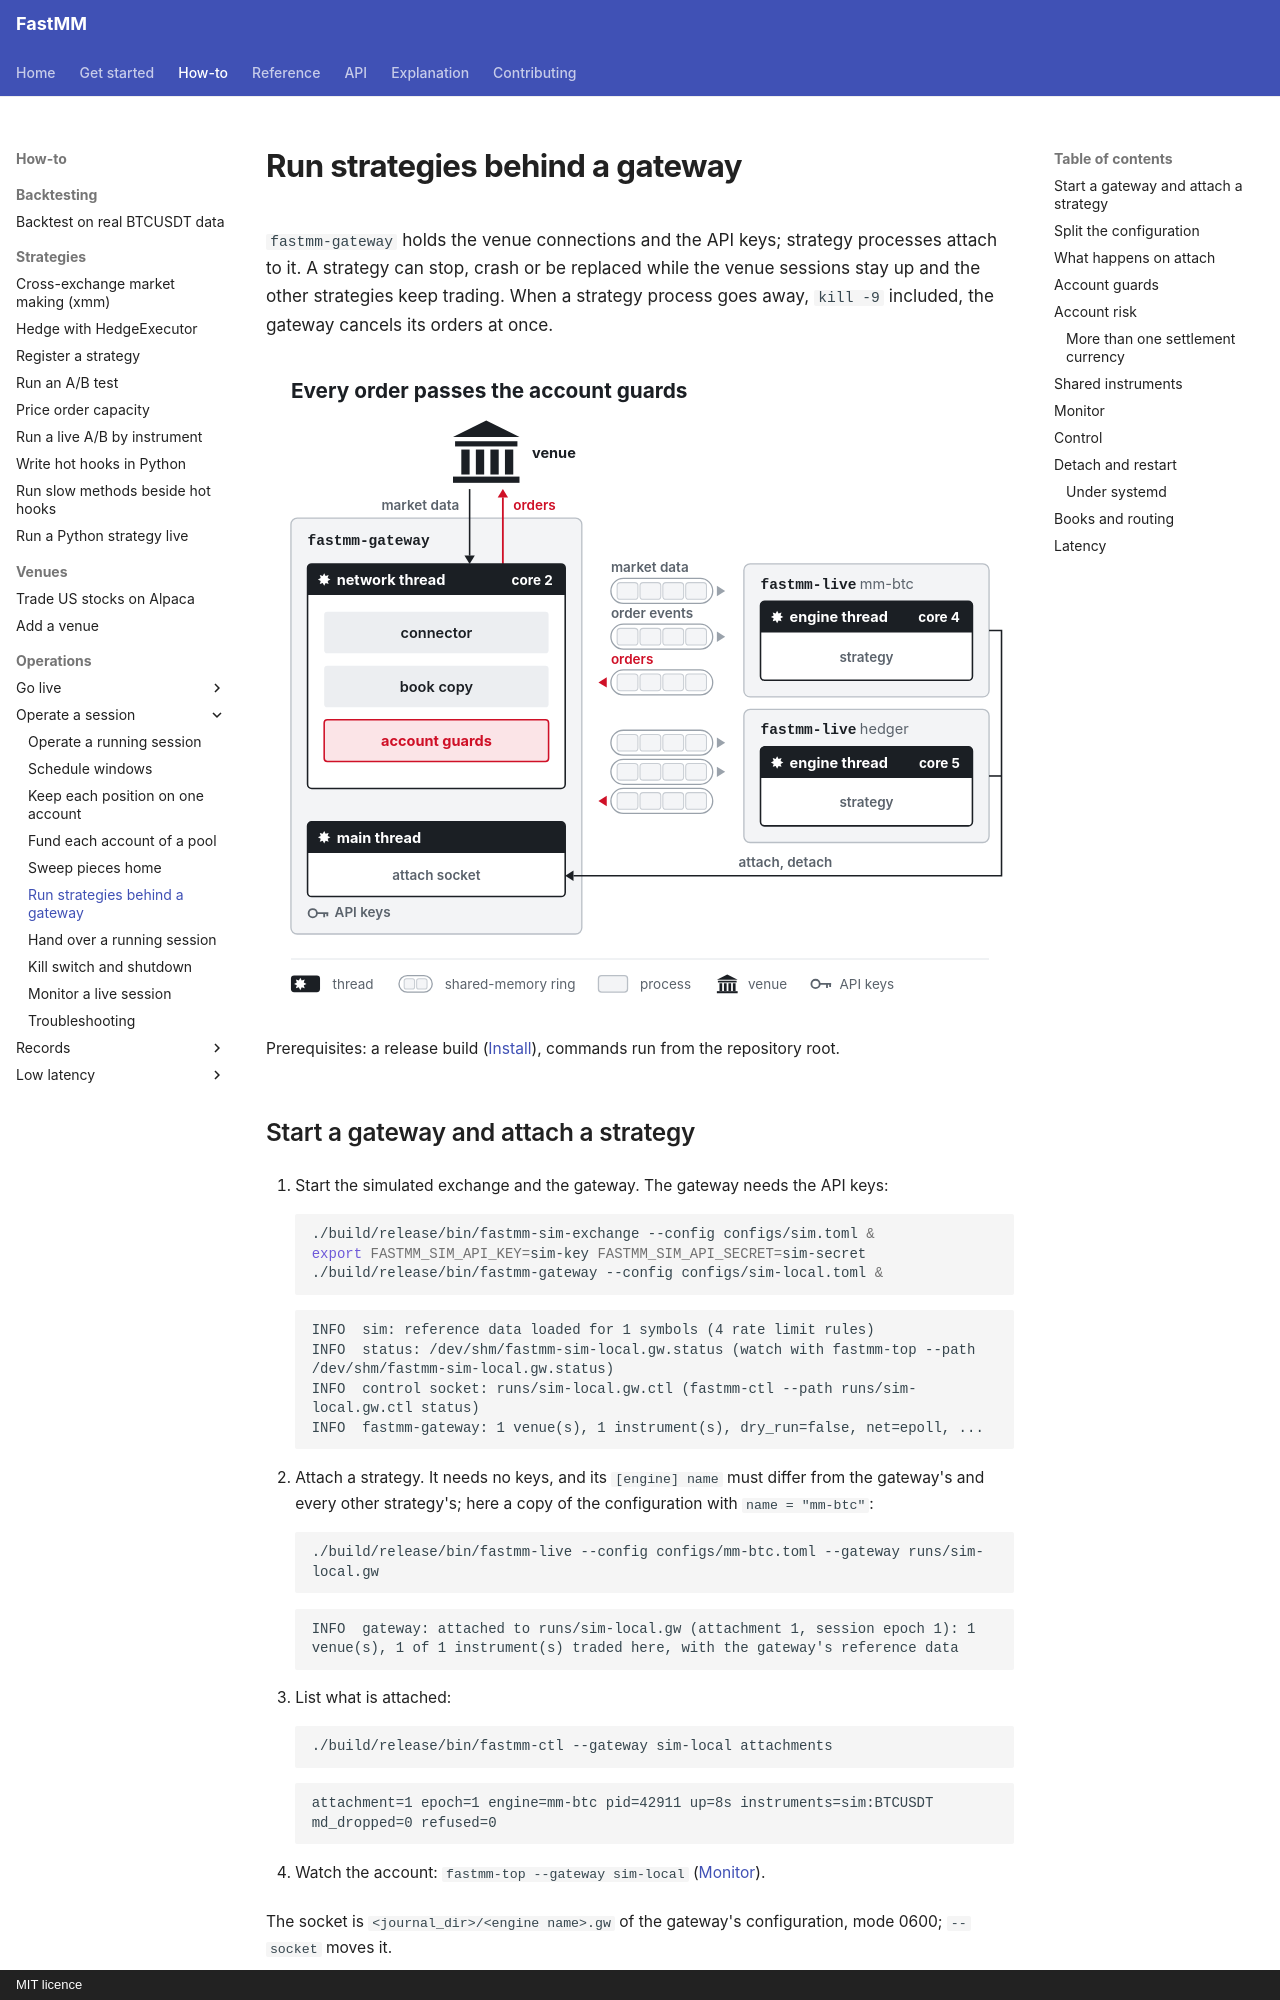

repository: ziyangliu-666/FastMM · page: how-to/operations/run-behind-a-gateway/index.html · generator: mkdocs · copyright: MIT licence

# Run strategies behind a gateway

`fastmm-gateway` holds the venue connections and the API keys; strategy processes attach to it. A strategy can stop, crash or be replaced while the venue sessions stay up and the other strategies keep trading. When a strategy process goes away, `kill -9` included, the gateway cancels its orders at once.

![fastmm-gateway holds the venue connection and the keys; each strategy process attaches with three shared-memory rings per venue, and its orders pass the account guards](../../assets/diagrams/gateway.svg#only-light){ .fastmm-diagram }
![fastmm-gateway holds the venue connection and the keys; each strategy process attaches with three shared-memory rings per venue, and its orders pass the account guards](../../assets/diagrams/gateway-dark.svg#only-dark){ .fastmm-diagram }

Prerequisites: a release build ([Install](../../getting-started/install.md)), commands run from the repository root.

## Start a gateway and attach a strategy

1. Start the simulated exchange and the gateway. The gateway needs the API keys:

    ```bash
    ./build/release/bin/fastmm-sim-exchange --config configs/sim.toml &
    export FASTMM_SIM_API_KEY=sim-key FASTMM_SIM_API_SECRET=sim-secret
    ./build/release/bin/fastmm-gateway --config configs/sim-local.toml &
    ```

    ```text
    INFO  sim: reference data loaded for 1 symbols (4 rate limit rules)
    INFO  status: /dev/shm/fastmm-sim-local.gw.status (watch with fastmm-top --path /dev/shm/fastmm-sim-local.gw.status)
    INFO  control socket: runs/sim-local.gw.ctl (fastmm-ctl --path runs/sim-local.gw.ctl status)
    INFO  fastmm-gateway: 1 venue(s), 1 instrument(s), dry_run=false, net=epoll, ...
    ```

2. Attach a strategy. It needs no keys, and its `[engine] name` must differ from the gateway's and every other strategy's; here a copy of the configuration with `name = "mm-btc"`:

    ```bash
    ./build/release/bin/fastmm-live --config configs/mm-btc.toml --gateway runs/sim-local.gw
    ```

    ```text
    INFO  gateway: attached to runs/sim-local.gw (attachment 1, session epoch 1): 1 venue(s), 1 of 1 instrument(s) traded here, with the gateway's reference data
    ```

3. List what is attached:

    ```bash
    ./build/release/bin/fastmm-ctl --gateway sim-local attachments
    ```

    ```text
    attachment=1 epoch=1 engine=mm-btc pid=42911 up=8s instruments=sim:BTCUSDT md_dropped=0 refused=0
    ```

4. Watch the account: `fastmm-top --gateway sim-local` ([Monitor](#monitor)).

The socket is `<journal_dir>/<engine name>.gw` of the gateway's configuration, mode 0600; `--socket` moves it.

## Split the configuration

Both processes can read the same file; each uses its own part of it.

| | Gateway | Strategy |
|---|---|---|
| `[engine]` | `name`, `journal_dir`, `epoch_file`, `kill_file`, `spin_mode`, `net_cpus`, `net_backend`, ring sizes | everything else; its own `name`, so its own store, journal and kill file |
| `[venues.*]` | yes, with the API keys | no keys; venues and ids come from the gateway |
| `[[instruments]]` | every instrument any strategy trades | the ones it trades (venue and symbol); tick, lot and limits come from the gateway |
| `[gateway]`, `[gateway.shared]`, `[gateway.underlying]` | yes | no |
| `[strategy]`, `[risk]` | no | yes |

A strategy's `[engine] epoch_file` is not used: the gateway hands out the epochs. A session with `[engine] threading = "single"` cannot attach.
